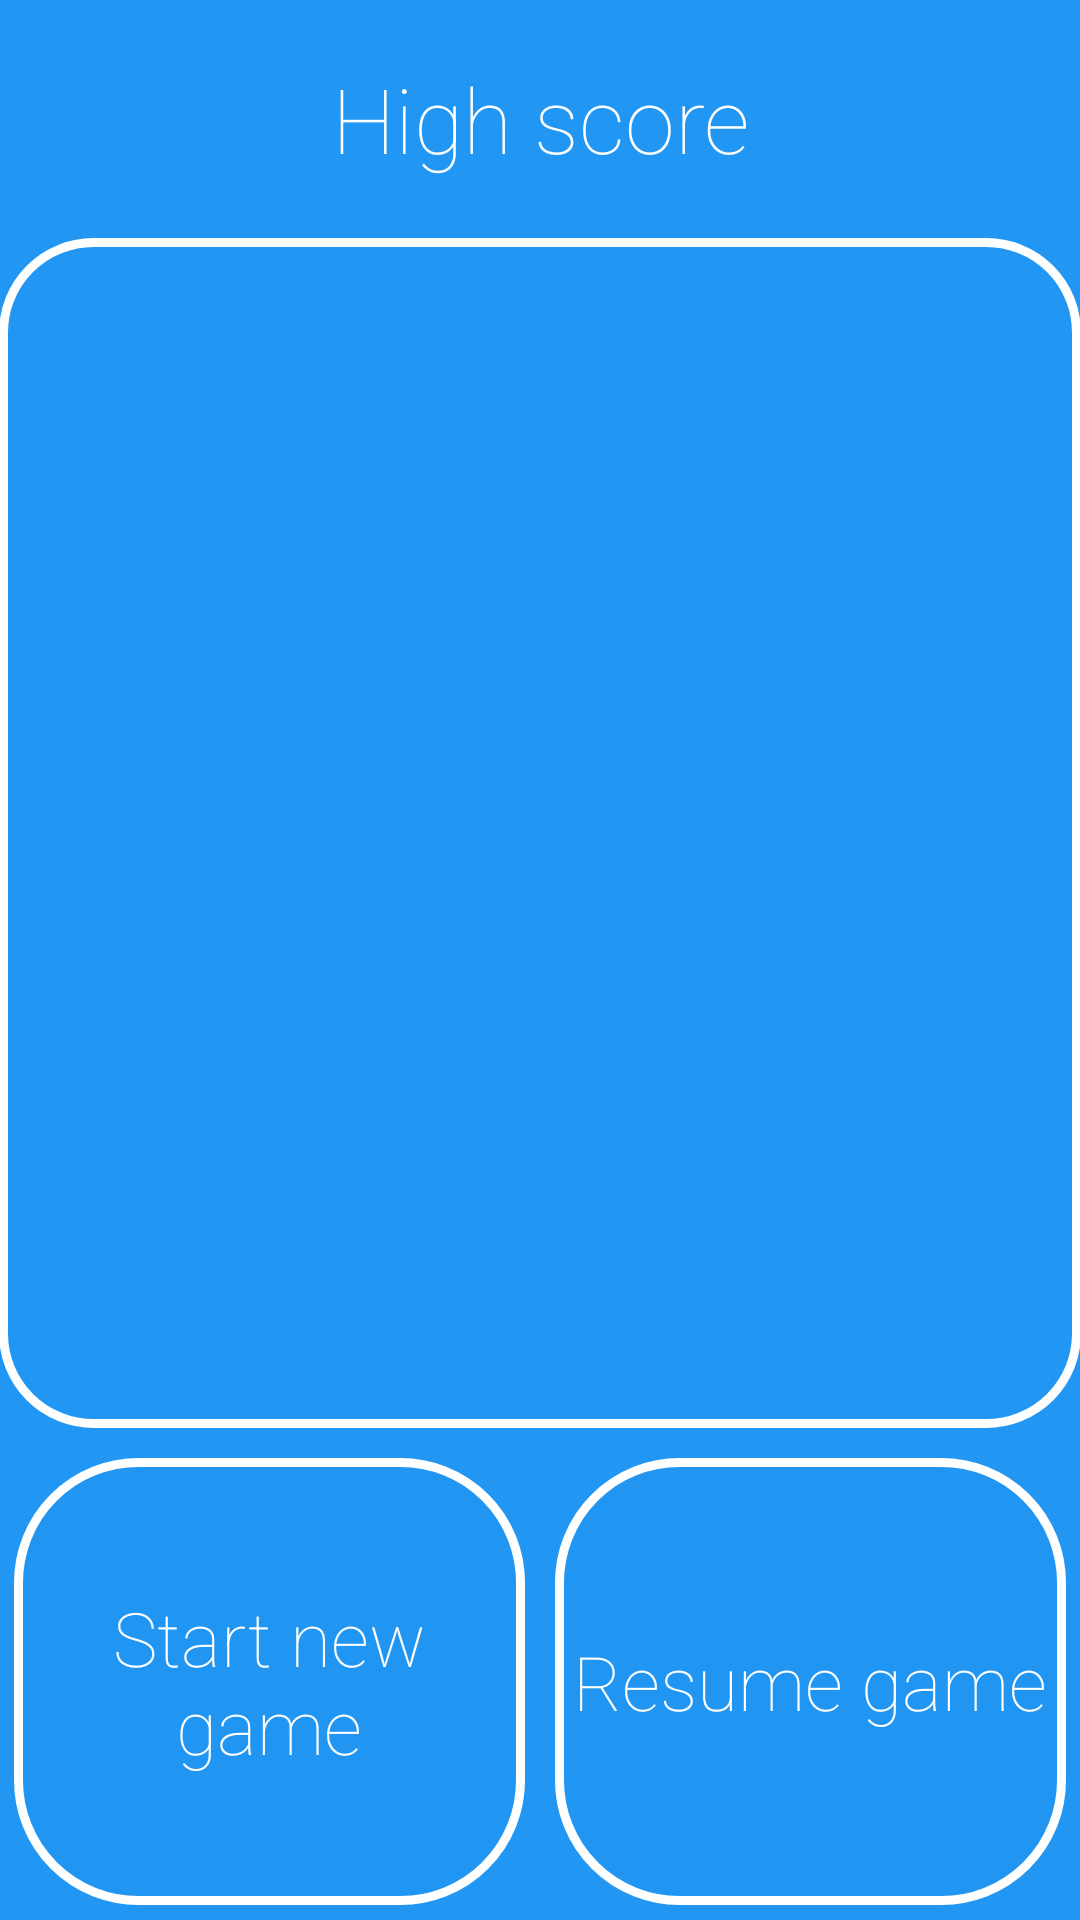

Reconstruct the res/layout file that produces this screen, plus the resources it refers to.
<!-- AndroidManifest.xml: application theme AppTheme -->
<!-- res/layout/fragment_start_screen.xml -->
<LinearLayout xmlns:android="http://schemas.android.com/apk/res/android"
    xmlns:tools="http://schemas.android.com/tools" android:layout_width="match_parent"
    android:layout_height="match_parent" android:paddingLeft="@dimen/activity_horizontal_margin"
    android:paddingRight="@dimen/activity_horizontal_margin"
    android:paddingTop="@dimen/activity_vertical_margin"
    android:paddingBottom="@dimen/activity_vertical_margin"
    android:orientation="vertical"
    android:background="@color/blue_500"
    tools:context="se.umu.dehu0004.greed.StartActivity">

    <TextView
        android:layout_width="match_parent"
        android:layout_height="0dp"
        android:layout_weight="1"
        android:text="@string/fragment_start_screen_high_score"
        android:textColor="@color/white"
        android:gravity="center_horizontal|center_vertical"
        android:textSize="30sp"/>

    <ListView
        android:id="@+id/highScoreList"
        android:layout_width="match_parent"
        android:layout_height="0dp"
        android:layout_weight="5"
        android:layout_marginBottom="5dp"
        android:background="@drawable/rounded_corner"/>
    <LinearLayout
        android:layout_width="match_parent"
        android:layout_height="0dp"
        android:layout_weight="2"
        android:weightSum="2"
        android:orientation="horizontal">

        <Button
            android:id="@+id/setupButton"
            android:layout_margin="5dp"
            android:layout_width="0dp"
            android:layout_height="match_parent"
            android:layout_weight="1"
            android:background="@drawable/rounded_corner_button"
            android:text="@string/fragment_start_screen_start_new_game"
            android:textColor="@color/white"
            android:textAppearance="?android:attr/textAppearanceSmall"
            android:textSize="25sp"/>

        <Button
            android:id="@+id/resumeButton"
            android:layout_margin="5dp"
            android:layout_width="0dp"
            android:layout_height="match_parent"
            android:layout_weight="1"
            android:background="@drawable/rounded_corner_button"
            android:text="@string/fragment_start_screen_resume_game"
            android:textColor="@color/white"
            android:textAppearance="?android:attr/textAppearanceSmall"
            android:textSize="25sp"
           />
    </LinearLayout>

</LinearLayout>
<!-- resources referenced by this layout -->
<resources>
  <color name="blue_500">#2196F3</color>
  <color name="white">#FFFFFF</color>
  <!-- drawable rounded_corner (drawable) -->
  <?xml version="1.0" encoding="UTF-8"?>
  <shape xmlns:android="http://schemas.android.com/apk/res/android" android:shape="rectangle">
      <corners android:radius="30dp"/>
      <stroke android:width="3dp" android:color="@color/white" />
  </shape>
  <!-- drawable rounded_corner_button (drawable) -->
  <?xml version="1.0" encoding="UTF-8"?>
  <shape xmlns:android="http://schemas.android.com/apk/res/android" android:shape="rectangle">
      <corners android:radius="40dp"/>
      <solid android:color="@color/blue_500_alpha"/>
      <stroke android:width="3dp" android:color="@color/white" />
  </shape>
  <string name="fragment_start_screen_high_score">High score</string>
  <string name="fragment_start_screen_resume_game">Resume game</string>
  <string name="fragment_start_screen_start_new_game">Start new game</string>
  <style name="AppTheme" parent="Theme.AppCompat.Light.NoActionBar">
          
          <item name="colorPrimary">@color/ColorPrimary</item>
          <item name="colorPrimaryDark">@color/ColorPrimaryDark</item>
          <item name="android:fontFamily">sans-serif-thin</item>
  
      </style>
  <color name="blue_500_alpha">#d92196F3</color>
  <color name="ColorPrimary">@color/blue_500</color>
  <color name="ColorPrimaryDark">@color/blue_700</color>
  <color name="blue_700">#1976D2</color>
</resources>
